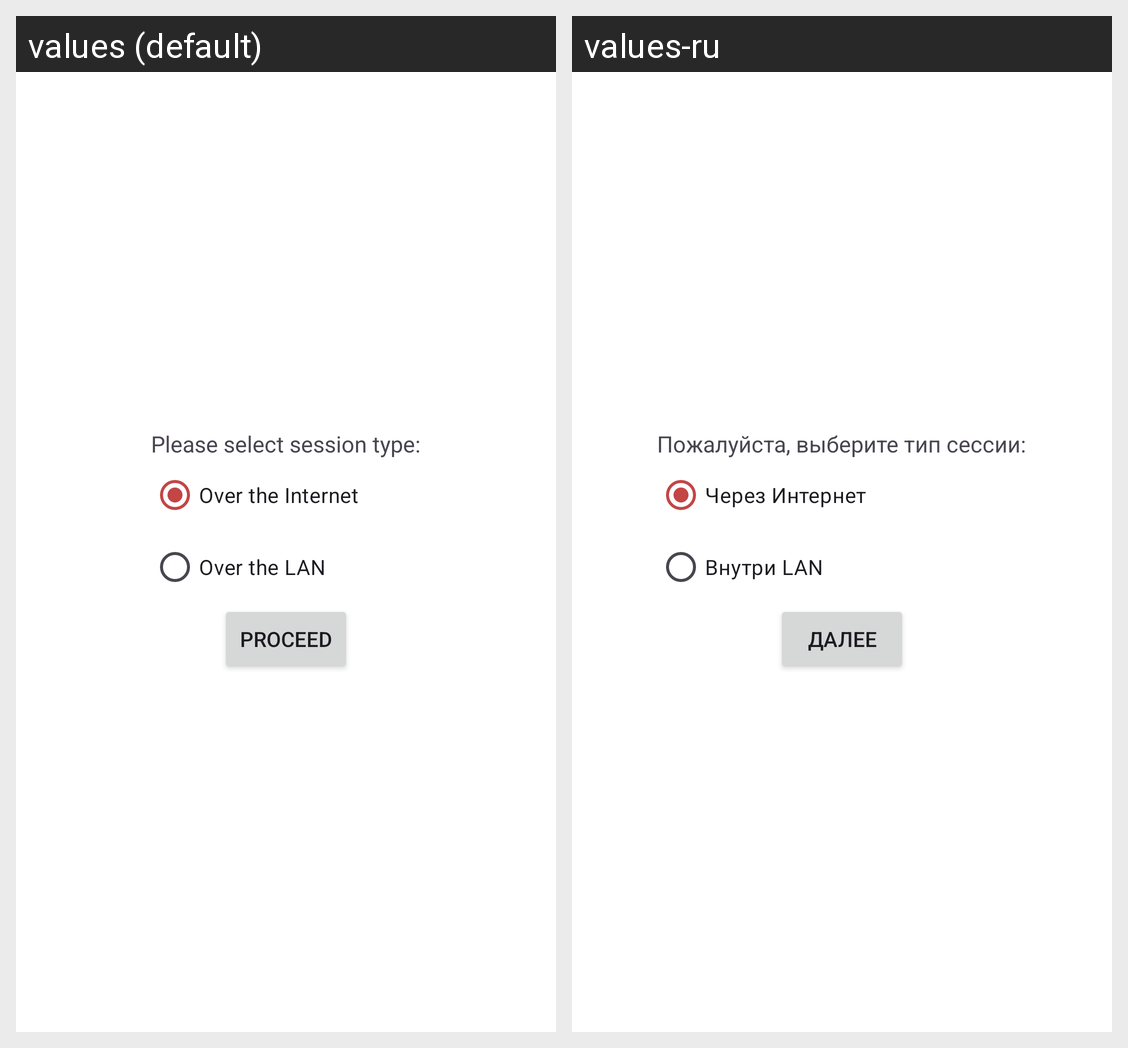

Locale-by-locale string values for the Android screen shown in this grid:
Android screen res/layout/setup_upper_container_type_selection_fragment.xml rendered under 2 locales, left to right: values (default), values-ru. Device: Nexus 5 (rendered at 1080×1920; each locale shown at half size, 540×960, under a caption strip naming it); theme Theme.StunWire.
Strings drawn on this screen, with the default value and each locale's value (text and hints the layout hard-codes, and strings that could not be matched under every locale, appear in the picture but are not listed):

setup_upper_container_type_selection_fragment_select_session_type
  values: Please select session type:
  values-ru: Пожалуйста, выберите тип сессии:

setup_upper_container_type_selection_fragment_internet_session_type
  values: Over the Internet
  values-ru: Через Интернет

setup_upper_container_type_selection_fragment_lan_session_type
  values: Over the LAN
  values-ru: Внутри LAN

setup_upper_container_proceed
  values: Proceed
  values-ru: Далее
